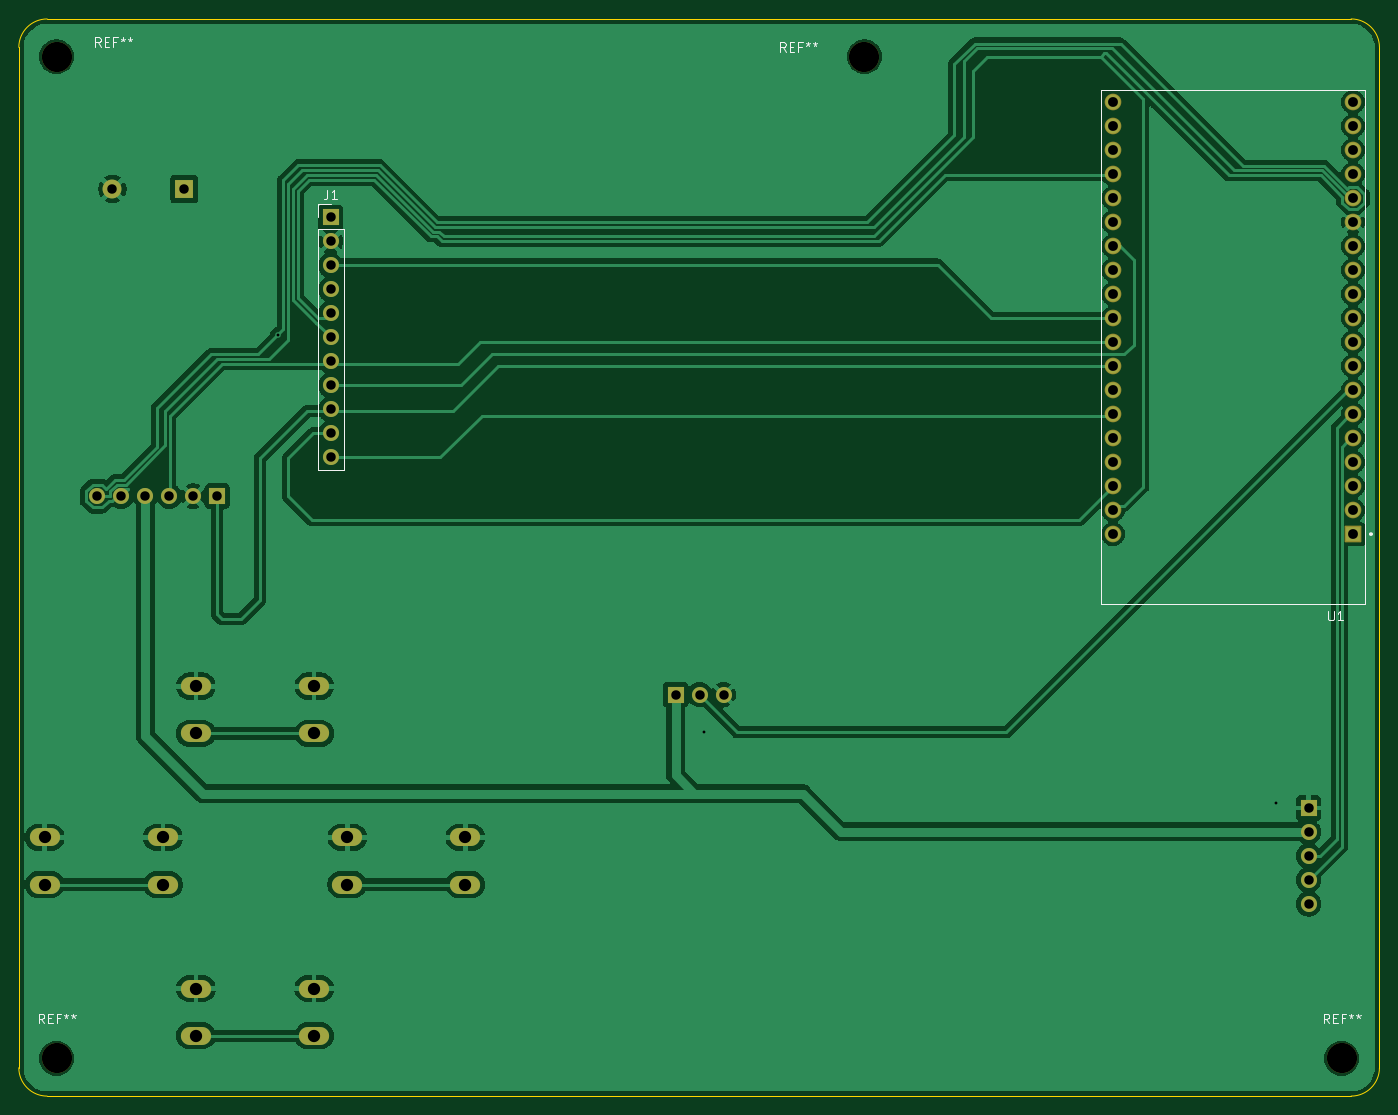
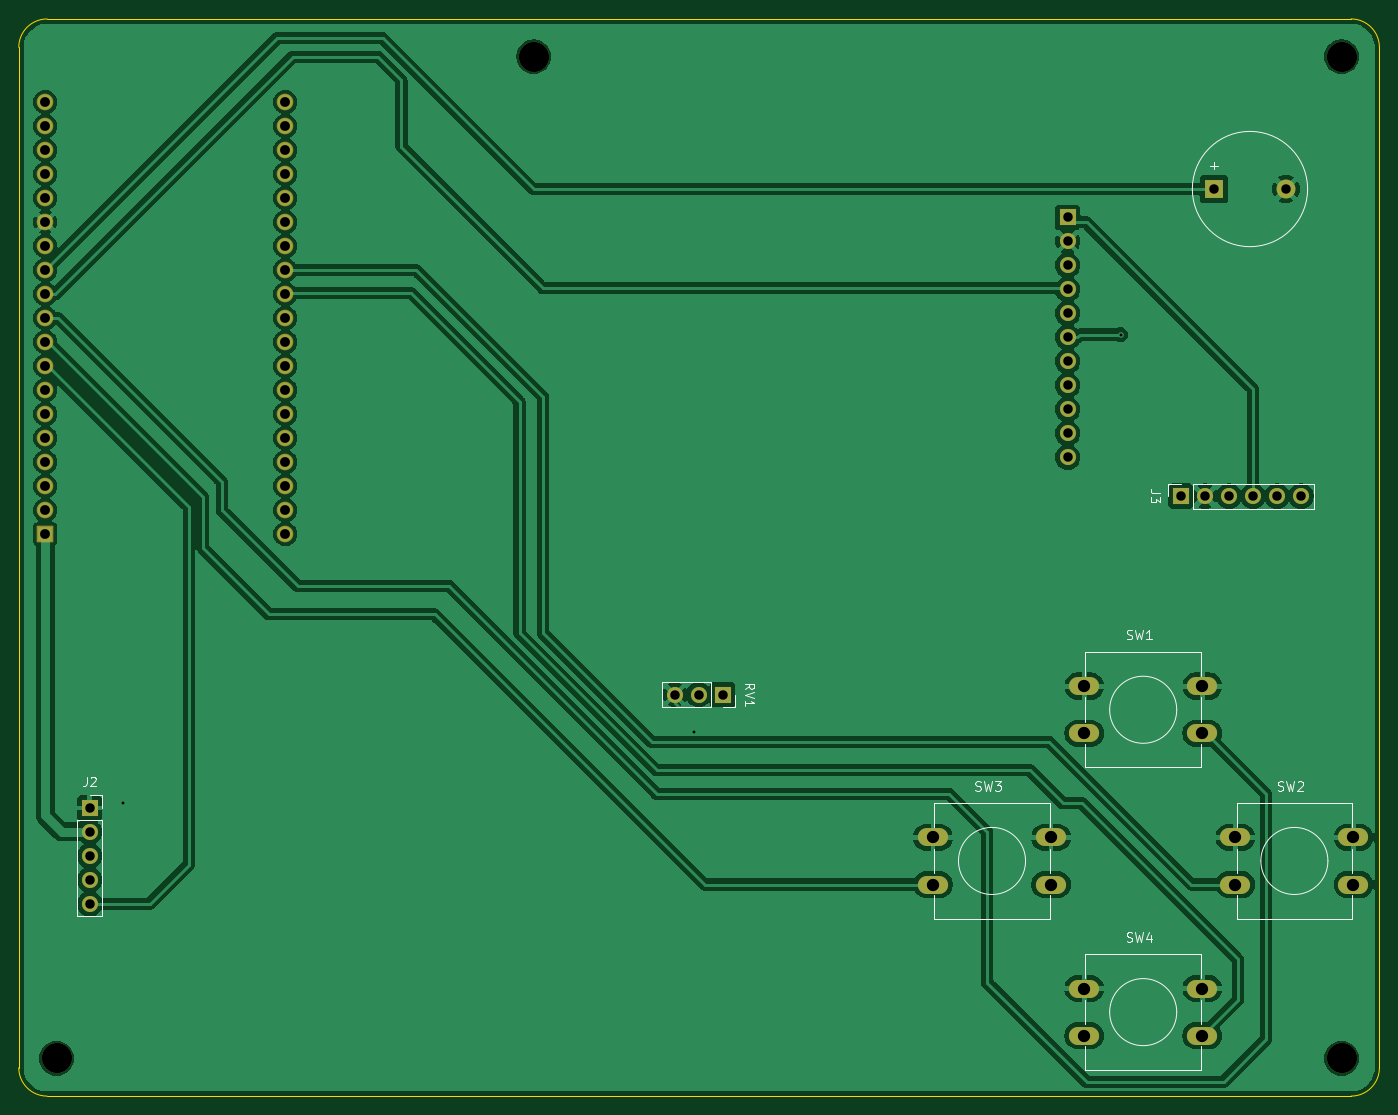
Circuit board: 11 layer files. Board 144.0 x 114.0 mm.
- bottom_copper: Set_In_Stone-B_Cu.gbr (140239 bytes)
- bottom_mask: Set_In_Stone-B_Mask.gbr (3776 bytes)
- paste: Set_In_Stone-B_Paste.gbr (457 bytes)
- bottom_silk: Set_In_Stone-B_Silkscreen.gbr (12905 bytes)
- outline: Set_In_Stone-Edge_Cuts.gbr (837 bytes)
- top_copper: Set_In_Stone-F_Cu.gbr (113944 bytes)
- top_mask: Set_In_Stone-F_Mask.gbr (3776 bytes)
- paste: Set_In_Stone-F_Paste.gbr (457 bytes)
- top_silk: Set_In_Stone-F_Silkscreen.gbr (8063 bytes)
- drill: Set_In_Stone-NPTH.drl (380 bytes)
- drill: Set_In_Stone-PTH.drl (1696 bytes)

=== bottom_copper: Set_In_Stone-B_Cu.gbr (140239 bytes, source omitted) ===
=== bottom_mask: Set_In_Stone-B_Mask.gbr ===
%TF.GenerationSoftware,KiCad,Pcbnew,10.0.1*%
%TF.CreationDate,2026-06-28T18:06:36+05:45*%
%TF.ProjectId,Set_In_Stone,5365745f-496e-45f5-9374-6f6e652e6b69,rev?*%
%TF.SameCoordinates,Original*%
%TF.FileFunction,Soldermask,Bot*%
%TF.FilePolarity,Negative*%
%FSLAX46Y46*%
G04 Gerber Fmt 4.6, Leading zero omitted, Abs format (unit mm)*
G04 Created by KiCad (PCBNEW 10.0.1) date 2026-06-28 18:06:36*
%MOMM*%
%LPD*%
G01*
G04 APERTURE LIST*
G04 Aperture macros list*
%AMRoundRect*
0 Rectangle with rounded corners*
0 $1 Rounding radius*
0 $2 $3 $4 $5 $6 $7 $8 $9 X,Y pos of 4 corners*
0 Add a 4 corners polygon primitive as box body*
4,1,4,$2,$3,$4,$5,$6,$7,$8,$9,$2,$3,0*
0 Add four circle primitives for the rounded corners*
1,1,$1+$1,$2,$3*
1,1,$1+$1,$4,$5*
1,1,$1+$1,$6,$7*
1,1,$1+$1,$8,$9*
0 Add four rect primitives between the rounded corners*
20,1,$1+$1,$2,$3,$4,$5,0*
20,1,$1+$1,$4,$5,$6,$7,0*
20,1,$1+$1,$6,$7,$8,$9,0*
20,1,$1+$1,$8,$9,$2,$3,0*%
G04 Aperture macros list end*
%ADD10C,2.000000*%
%ADD11R,2.000000X2.000000*%
%ADD12RoundRect,0.102000X0.780000X0.780000X-0.780000X0.780000X-0.780000X-0.780000X0.780000X-0.780000X0*%
%ADD13C,1.764000*%
%ADD14C,3.200000*%
%ADD15R,1.700000X1.700000*%
%ADD16C,1.700000*%
%ADD17O,3.200000X1.900000*%
G04 APERTURE END LIST*
D10*
%TO.C,BZ1*%
X85400000Y-57500000D03*
D11*
X93000000Y-57500000D03*
%TD*%
D12*
%TO.C,U1*%
X216700000Y-94020000D03*
D13*
X216700000Y-91480000D03*
X216700000Y-88940000D03*
X216700000Y-86400000D03*
X216700000Y-83860000D03*
X216700000Y-81320000D03*
X216700000Y-78780000D03*
X216700000Y-76240000D03*
X216700000Y-73700000D03*
X216700000Y-71160000D03*
X216700000Y-68620000D03*
X216700000Y-66080000D03*
X216700000Y-63540000D03*
X216700000Y-61000000D03*
X216700000Y-58460000D03*
X216700000Y-55920000D03*
X216700000Y-53380000D03*
X216700000Y-50840000D03*
X216700000Y-48300000D03*
X191300000Y-94020000D03*
X191300000Y-91480000D03*
X191300000Y-88940000D03*
X191300000Y-86400000D03*
X191300000Y-83860000D03*
X191300000Y-81320000D03*
X191300000Y-78780000D03*
X191300000Y-76240000D03*
X191300000Y-73700000D03*
X191300000Y-71160000D03*
X191300000Y-68620000D03*
X191300000Y-66080000D03*
X191300000Y-63540000D03*
X191300000Y-61000000D03*
X191300000Y-58460000D03*
X191300000Y-55920000D03*
X191300000Y-53380000D03*
X191300000Y-50840000D03*
X191300000Y-48300000D03*
%TD*%
D14*
%TO.C,REF\u002A\u002A*%
X165000000Y-43500000D03*
%TD*%
%TO.C,REF\u002A\u002A*%
X79500000Y-43500000D03*
%TD*%
%TO.C,REF\u002A\u002A*%
X215500000Y-149500000D03*
%TD*%
%TO.C,REF\u002A\u002A*%
X79500000Y-149500000D03*
%TD*%
D15*
%TO.C,J1*%
X108500000Y-60500000D03*
D16*
X108500000Y-63040000D03*
X108500000Y-65580000D03*
X108500000Y-68120000D03*
X108500000Y-70660000D03*
X108500000Y-73200000D03*
X108500000Y-75740000D03*
X108500000Y-78280000D03*
X108500000Y-80820000D03*
X108500000Y-83360000D03*
X108500000Y-85900000D03*
%TD*%
D17*
%TO.C,SW2*%
X90750000Y-126111333D03*
X78250000Y-126111333D03*
X90750000Y-131111333D03*
X78250000Y-131111333D03*
%TD*%
%TO.C,SW1*%
X106750000Y-110111333D03*
X94250000Y-110111333D03*
X106750000Y-115111333D03*
X94250000Y-115111333D03*
%TD*%
D15*
%TO.C,J2*%
X212000000Y-123000000D03*
D16*
X212000000Y-125540000D03*
X212000000Y-128080000D03*
X212000000Y-130620000D03*
X212000000Y-133160000D03*
%TD*%
D15*
%TO.C,J3*%
X96500000Y-90000000D03*
D16*
X93960000Y-90000000D03*
X91420000Y-90000000D03*
X88880000Y-90000000D03*
X86340000Y-90000000D03*
X83800000Y-90000000D03*
%TD*%
D15*
%TO.C,RV1*%
X145000000Y-111000000D03*
D16*
X147540000Y-111000000D03*
X150080000Y-111000000D03*
%TD*%
D17*
%TO.C,SW3*%
X122750000Y-126111333D03*
X110250000Y-126111333D03*
X122750000Y-131111333D03*
X110250000Y-131111333D03*
%TD*%
%TO.C,SW4*%
X106750000Y-142111333D03*
X94250000Y-142111333D03*
X106750000Y-147111333D03*
X94250000Y-147111333D03*
%TD*%
M02*

=== paste: Set_In_Stone-B_Paste.gbr ===
%TF.GenerationSoftware,KiCad,Pcbnew,10.0.1*%
%TF.CreationDate,2026-06-28T18:06:36+05:45*%
%TF.ProjectId,Set_In_Stone,5365745f-496e-45f5-9374-6f6e652e6b69,rev?*%
%TF.SameCoordinates,Original*%
%TF.FileFunction,Paste,Bot*%
%TF.FilePolarity,Positive*%
%FSLAX46Y46*%
G04 Gerber Fmt 4.6, Leading zero omitted, Abs format (unit mm)*
G04 Created by KiCad (PCBNEW 10.0.1) date 2026-06-28 18:06:36*
%MOMM*%
%LPD*%
G01*
G04 APERTURE LIST*
G04 APERTURE END LIST*
M02*

=== bottom_silk: Set_In_Stone-B_Silkscreen.gbr (12905 bytes, source omitted) ===
=== outline: Set_In_Stone-Edge_Cuts.gbr ===
%TF.GenerationSoftware,KiCad,Pcbnew,10.0.1*%
%TF.CreationDate,2026-06-28T18:06:36+05:45*%
%TF.ProjectId,Set_In_Stone,5365745f-496e-45f5-9374-6f6e652e6b69,rev?*%
%TF.SameCoordinates,Original*%
%TF.FileFunction,Profile,NP*%
%FSLAX46Y46*%
G04 Gerber Fmt 4.6, Leading zero omitted, Abs format (unit mm)*
G04 Created by KiCad (PCBNEW 10.0.1) date 2026-06-28 18:06:36*
%MOMM*%
%LPD*%
G01*
G04 APERTURE LIST*
%TA.AperFunction,Profile*%
%ADD10C,0.050000*%
%TD*%
G04 APERTURE END LIST*
D10*
X75500000Y-42500000D02*
X75500000Y-42500000D01*
G75*
G02*
X78500000Y-39500000I3000000J0D01*
G01*
X216500000Y-39500000D01*
G75*
G02*
X219500000Y-42500000I0J-3000000D01*
G01*
X219500000Y-150500000D01*
G75*
G02*
X216500000Y-153500000I-3000000J0D01*
G01*
X78500000Y-153500000D01*
G75*
G02*
X75500000Y-150500000I0J3000000D01*
G01*
X75500000Y-42500000D01*
M02*

=== top_copper: Set_In_Stone-F_Cu.gbr (113944 bytes, source omitted) ===
=== top_mask: Set_In_Stone-F_Mask.gbr ===
%TF.GenerationSoftware,KiCad,Pcbnew,10.0.1*%
%TF.CreationDate,2026-06-28T18:06:36+05:45*%
%TF.ProjectId,Set_In_Stone,5365745f-496e-45f5-9374-6f6e652e6b69,rev?*%
%TF.SameCoordinates,Original*%
%TF.FileFunction,Soldermask,Top*%
%TF.FilePolarity,Negative*%
%FSLAX46Y46*%
G04 Gerber Fmt 4.6, Leading zero omitted, Abs format (unit mm)*
G04 Created by KiCad (PCBNEW 10.0.1) date 2026-06-28 18:06:36*
%MOMM*%
%LPD*%
G01*
G04 APERTURE LIST*
G04 Aperture macros list*
%AMRoundRect*
0 Rectangle with rounded corners*
0 $1 Rounding radius*
0 $2 $3 $4 $5 $6 $7 $8 $9 X,Y pos of 4 corners*
0 Add a 4 corners polygon primitive as box body*
4,1,4,$2,$3,$4,$5,$6,$7,$8,$9,$2,$3,0*
0 Add four circle primitives for the rounded corners*
1,1,$1+$1,$2,$3*
1,1,$1+$1,$4,$5*
1,1,$1+$1,$6,$7*
1,1,$1+$1,$8,$9*
0 Add four rect primitives between the rounded corners*
20,1,$1+$1,$2,$3,$4,$5,0*
20,1,$1+$1,$4,$5,$6,$7,0*
20,1,$1+$1,$6,$7,$8,$9,0*
20,1,$1+$1,$8,$9,$2,$3,0*%
G04 Aperture macros list end*
%ADD10C,2.000000*%
%ADD11R,2.000000X2.000000*%
%ADD12RoundRect,0.102000X0.780000X0.780000X-0.780000X0.780000X-0.780000X-0.780000X0.780000X-0.780000X0*%
%ADD13C,1.764000*%
%ADD14C,3.200000*%
%ADD15R,1.700000X1.700000*%
%ADD16C,1.700000*%
%ADD17O,3.200000X1.900000*%
G04 APERTURE END LIST*
D10*
%TO.C,BZ1*%
X85400000Y-57500000D03*
D11*
X93000000Y-57500000D03*
%TD*%
D12*
%TO.C,U1*%
X216700000Y-94020000D03*
D13*
X216700000Y-91480000D03*
X216700000Y-88940000D03*
X216700000Y-86400000D03*
X216700000Y-83860000D03*
X216700000Y-81320000D03*
X216700000Y-78780000D03*
X216700000Y-76240000D03*
X216700000Y-73700000D03*
X216700000Y-71160000D03*
X216700000Y-68620000D03*
X216700000Y-66080000D03*
X216700000Y-63540000D03*
X216700000Y-61000000D03*
X216700000Y-58460000D03*
X216700000Y-55920000D03*
X216700000Y-53380000D03*
X216700000Y-50840000D03*
X216700000Y-48300000D03*
X191300000Y-94020000D03*
X191300000Y-91480000D03*
X191300000Y-88940000D03*
X191300000Y-86400000D03*
X191300000Y-83860000D03*
X191300000Y-81320000D03*
X191300000Y-78780000D03*
X191300000Y-76240000D03*
X191300000Y-73700000D03*
X191300000Y-71160000D03*
X191300000Y-68620000D03*
X191300000Y-66080000D03*
X191300000Y-63540000D03*
X191300000Y-61000000D03*
X191300000Y-58460000D03*
X191300000Y-55920000D03*
X191300000Y-53380000D03*
X191300000Y-50840000D03*
X191300000Y-48300000D03*
%TD*%
D14*
%TO.C,REF\u002A\u002A*%
X165000000Y-43500000D03*
%TD*%
%TO.C,REF\u002A\u002A*%
X79500000Y-43500000D03*
%TD*%
%TO.C,REF\u002A\u002A*%
X215500000Y-149500000D03*
%TD*%
%TO.C,REF\u002A\u002A*%
X79500000Y-149500000D03*
%TD*%
D15*
%TO.C,J1*%
X108500000Y-60500000D03*
D16*
X108500000Y-63040000D03*
X108500000Y-65580000D03*
X108500000Y-68120000D03*
X108500000Y-70660000D03*
X108500000Y-73200000D03*
X108500000Y-75740000D03*
X108500000Y-78280000D03*
X108500000Y-80820000D03*
X108500000Y-83360000D03*
X108500000Y-85900000D03*
%TD*%
D17*
%TO.C,SW2*%
X90750000Y-126111333D03*
X78250000Y-126111333D03*
X90750000Y-131111333D03*
X78250000Y-131111333D03*
%TD*%
%TO.C,SW1*%
X106750000Y-110111333D03*
X94250000Y-110111333D03*
X106750000Y-115111333D03*
X94250000Y-115111333D03*
%TD*%
D15*
%TO.C,J2*%
X212000000Y-123000000D03*
D16*
X212000000Y-125540000D03*
X212000000Y-128080000D03*
X212000000Y-130620000D03*
X212000000Y-133160000D03*
%TD*%
D15*
%TO.C,J3*%
X96500000Y-90000000D03*
D16*
X93960000Y-90000000D03*
X91420000Y-90000000D03*
X88880000Y-90000000D03*
X86340000Y-90000000D03*
X83800000Y-90000000D03*
%TD*%
D15*
%TO.C,RV1*%
X145000000Y-111000000D03*
D16*
X147540000Y-111000000D03*
X150080000Y-111000000D03*
%TD*%
D17*
%TO.C,SW3*%
X122750000Y-126111333D03*
X110250000Y-126111333D03*
X122750000Y-131111333D03*
X110250000Y-131111333D03*
%TD*%
%TO.C,SW4*%
X106750000Y-142111333D03*
X94250000Y-142111333D03*
X106750000Y-147111333D03*
X94250000Y-147111333D03*
%TD*%
M02*

=== paste: Set_In_Stone-F_Paste.gbr ===
%TF.GenerationSoftware,KiCad,Pcbnew,10.0.1*%
%TF.CreationDate,2026-06-28T18:06:36+05:45*%
%TF.ProjectId,Set_In_Stone,5365745f-496e-45f5-9374-6f6e652e6b69,rev?*%
%TF.SameCoordinates,Original*%
%TF.FileFunction,Paste,Top*%
%TF.FilePolarity,Positive*%
%FSLAX46Y46*%
G04 Gerber Fmt 4.6, Leading zero omitted, Abs format (unit mm)*
G04 Created by KiCad (PCBNEW 10.0.1) date 2026-06-28 18:06:36*
%MOMM*%
%LPD*%
G01*
G04 APERTURE LIST*
G04 APERTURE END LIST*
M02*

=== top_silk: Set_In_Stone-F_Silkscreen.gbr (8063 bytes, source omitted) ===
=== drill: Set_In_Stone-NPTH.drl ===
M48
; DRILL file KiCad 10.0.1 date 2026-06-28T18:06:38
; FORMAT={-:-/ absolute / metric / decimal}
; #@! TF.CreationDate,2026-06-28T18:06:38+05:45
; #@! TF.GenerationSoftware,Kicad,Pcbnew,10.0.1
; #@! TF.FileFunction,NonPlated,1,2,NPTH
FMAT,2
METRIC
; #@! TA.AperFunction,NonPlated,NPTH,ComponentDrill
T1C3.200
%
G90
G05
T1
X79.5Y-43.5
X79.5Y-149.5
X165.0Y-43.5
X215.5Y-149.5
M30

=== drill: Set_In_Stone-PTH.drl ===
M48
; DRILL file KiCad 10.0.1 date 2026-06-28T18:06:38
; FORMAT={-:-/ absolute / metric / decimal}
; #@! TF.CreationDate,2026-06-28T18:06:38+05:45
; #@! TF.GenerationSoftware,Kicad,Pcbnew,10.0.1
; #@! TF.FileFunction,Plated,1,2,PTH
FMAT,2
METRIC
; #@! TA.AperFunction,Plated,PTH,ViaDrill
T1C0.300
; #@! TA.AperFunction,Plated,PTH,ComponentDrill
T2C1.000
; #@! TA.AperFunction,Plated,PTH,ComponentDrill
T3C1.040
; #@! TA.AperFunction,Plated,PTH,ComponentDrill
T4C1.300
%
G90
G05
T1
X102.896Y-72.896
X148.0Y-115.0
X208.5Y-122.5
T2
X83.8Y-90.0
X85.4Y-57.5
X86.34Y-90.0
X88.88Y-90.0
X91.42Y-90.0
X93.0Y-57.5
X93.96Y-90.0
X96.5Y-90.0
X108.5Y-60.5
X108.5Y-63.04
X108.5Y-65.58
X108.5Y-68.12
X108.5Y-70.66
X108.5Y-73.2
X108.5Y-75.74
X108.5Y-78.28
X108.5Y-80.82
X108.5Y-83.36
X108.5Y-85.9
X145.0Y-111.0
X147.54Y-111.0
X150.08Y-111.0
X212.0Y-123.0
X212.0Y-125.54
X212.0Y-128.08
X212.0Y-130.62
X212.0Y-133.16
T3
X191.3Y-48.3
X191.3Y-50.84
X191.3Y-53.38
X191.3Y-55.92
X191.3Y-58.46
X191.3Y-61.0
X191.3Y-63.54
X191.3Y-66.08
X191.3Y-68.62
X191.3Y-71.16
X191.3Y-73.7
X191.3Y-76.24
X191.3Y-78.78
X191.3Y-81.32
X191.3Y-83.86
X191.3Y-86.4
X191.3Y-88.94
X191.3Y-91.48
X191.3Y-94.02
X216.7Y-48.3
X216.7Y-50.84
X216.7Y-53.38
X216.7Y-55.92
X216.7Y-58.46
X216.7Y-61.0
X216.7Y-63.54
X216.7Y-66.08
X216.7Y-68.62
X216.7Y-71.16
X216.7Y-73.7
X216.7Y-76.24
X216.7Y-78.78
X216.7Y-81.32
X216.7Y-83.86
X216.7Y-86.4
X216.7Y-88.94
X216.7Y-91.48
X216.7Y-94.02
T4
X78.25Y-126.111
X78.25Y-131.111
X90.75Y-126.111
X90.75Y-131.111
X94.25Y-110.111
X94.25Y-115.111
X94.25Y-142.111
X94.25Y-147.111
X106.75Y-110.111
X106.75Y-115.111
X106.75Y-142.111
X106.75Y-147.111
X110.25Y-126.111
X110.25Y-131.111
X122.75Y-126.111
X122.75Y-131.111
M30
